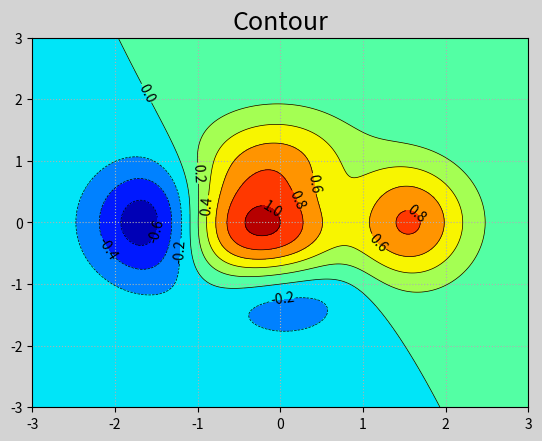

The script that saved this image:
# -*- coding: utf-8 -*-
from __future__ import unicode_literals
"""
x:
0 1 2 3
0 1 2 3
0 1 2 3
0 1 2 3

y:
0 0 0 0
1 1 1 1 
2 2 2 2 
3 3 3 3

z:
2 2 2 2
2 4 4 2
2 4 4 2
2 2 2 2

demo04_contour.py   绘制等高线图
"""
import numpy as np
import matplotlib.pyplot as mp

# 整理数据
n = 500
x, y = np.meshgrid(np.linspace(-3, 3, n),
                   np.linspace(-3, 3, n))
# 网上抄的，不要纠结  计算出每个坐标点的高度
z = (1 - x / 2 + x**5 + y**3) * \
    np.exp(-x**2 - y**2)
# 绘制等高线
mp.figure('Contour', facecolor='lightgray')
mp.title('Contour', fontsize=18)
mp.grid(linestyle=':')
cntr = mp.contour(x, y, z, 8, colors='black',
                  linewidths=0.5)
# 绘制等高线的高度标签文本
mp.clabel(cntr, inline_spacing=1, fmt='%.1f',
          fontsize=10)

# 填充等高线
mp.contourf(x, y, z, 8, cmap='jet')

mp.show()
